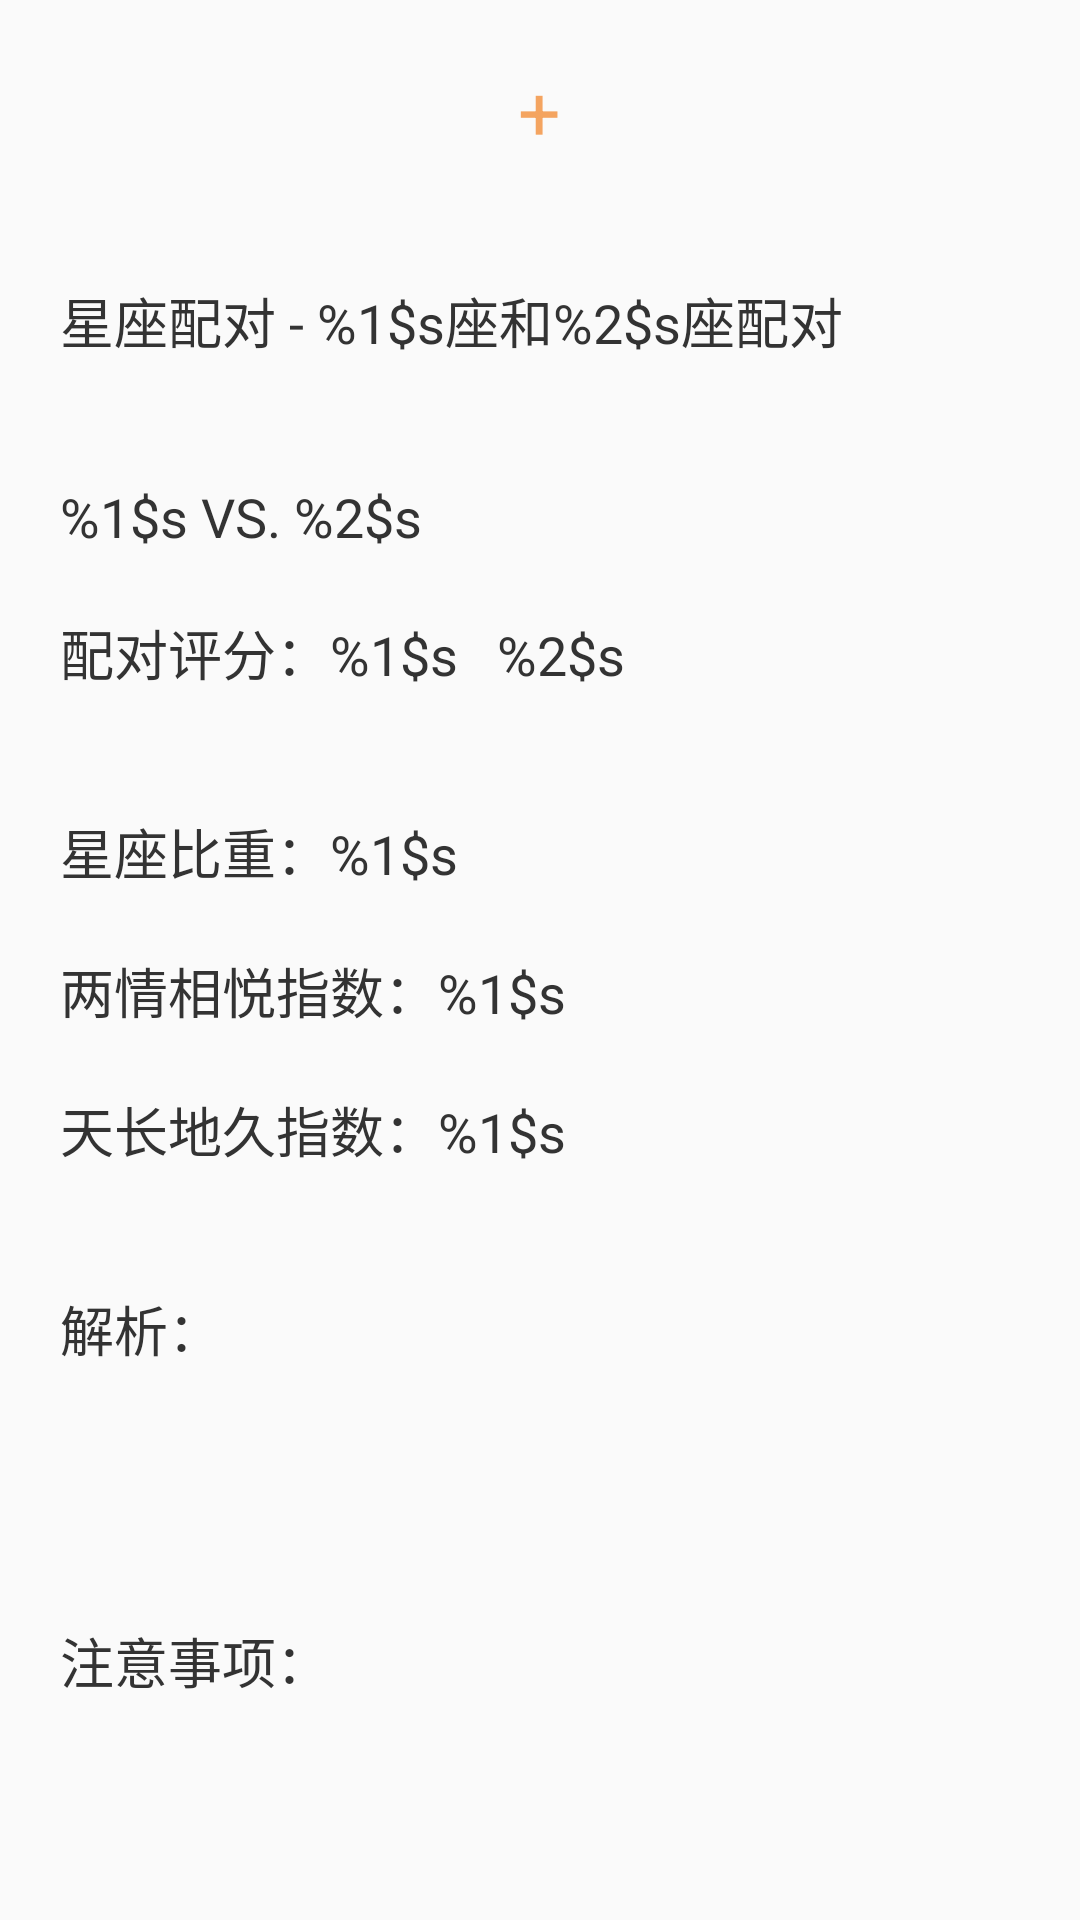

Reconstruct the res/layout file that produces this screen, plus the resources it refers to.
<!-- AndroidManifest.xml: application theme AppTheme -->
<!-- res/layout/activity_info.xml -->
<?xml version="1.0" encoding="utf-8"?>
<LinearLayout xmlns:android="http://schemas.android.com/apk/res/android"
    android:layout_width="match_parent"
    android:layout_height="match_parent"
    android:orientation="vertical">

    <LinearLayout
        android:layout_width="match_parent"
        android:layout_height="wrap_content"
        android:gravity="center"
        android:orientation="horizontal"
        android:padding="20dp">

        <ImageView
            android:id="@+id/icon_men"
            android:layout_width="wrap_content"
            android:layout_height="wrap_content"
            android:src="@mipmap/baiyang" />

        <TextView
            android:layout_width="wrap_content"
            android:layout_height="wrap_content"
            android:layout_marginLeft="15dp"
            android:layout_marginRight="15dp"
            android:text="+"
            android:textColor="#F4A460"
            android:textSize="25sp" />

        <ImageView
            android:id="@+id/icon_women"
            android:layout_width="wrap_content"
            android:layout_height="wrap_content"
            android:src="@mipmap/baiyang" />

    </LinearLayout>

    <ScrollView
        android:layout_width="match_parent"
        android:layout_height="match_parent"
        android:scrollbars="vertical">


        <LinearLayout
            android:padding="20dp"
            android:layout_width="match_parent"
            android:layout_height="wrap_content"
            android:orientation="vertical"
            android:paddingLeft="20dp">

            <TextView
                android:id="@+id/match_title"
                android:layout_width="match_parent"
                android:layout_height="wrap_content"
                android:text="@string/match_title"
                android:textColor="@color/def_black"
                android:textSize="@dimen/textsize" />

            <TextView
                android:id="@+id/match_vs"
                android:layout_width="match_parent"
                android:layout_height="wrap_content"
                android:layout_marginTop="40dp"
                android:text="@string/match_vs"
                android:textColor="@color/def_black"
                android:textSize="@dimen/textsize" />

            <TextView
                android:id="@+id/match_pingfen"
                android:layout_width="match_parent"
                android:layout_height="wrap_content"
                android:layout_marginTop="20dp"
                android:text="@string/match_pingfen"
                android:textColor="@color/def_black"
                android:textSize="@dimen/textsize" />

            <TextView
                android:id="@+id/match_bizhong"
                android:layout_width="match_parent"
                android:layout_height="wrap_content"
                android:layout_marginTop="40dp"
                android:text="@string/match_bizhong"
                android:textColor="@color/def_black"
                android:textSize="@dimen/textsize" />
            <TextView
                android:id="@+id/xiangyue"
                android:layout_width="match_parent"
                android:layout_height="wrap_content"
                android:layout_marginTop="20dp"
                android:text="@string/match_xiangyue"
                android:textColor="@color/def_black"
                android:textSize="@dimen/textsize" />
            <TextView
                android:id="@+id/tcdj"
                android:layout_width="match_parent"
                android:layout_height="wrap_content"
                android:layout_marginTop="20dp"
                android:text="@string/match_tcdj"
                android:textColor="@color/def_black"
                android:textSize="@dimen/textsize" />


            <TextView
                android:layout_width="match_parent"
                android:layout_height="wrap_content"
                android:layout_marginTop="40dp"
                android:text="解析："
                android:textColor="@color/def_black"
                android:textSize="@dimen/textsize" />

            <TextView
                android:id="@+id/lianai"
                android:layout_width="match_parent"
                android:layout_height="wrap_content"
                android:layout_marginTop="20dp"
                android:textColor="@color/def_black"
                android:textSize="@dimen/textsize" />

            <TextView
                android:layout_width="match_parent"
                android:layout_height="wrap_content"
                android:layout_marginTop="40dp"
                android:text="注意事项："
                android:textColor="@color/def_black"
                android:textSize="@dimen/textsize" />

            <TextView
                android:id="@+id/zhuyi"
                android:layout_width="match_parent"
                android:layout_height="wrap_content"
                android:layout_marginTop="20dp"
                android:textColor="@color/def_black"
                android:textSize="@dimen/textsize" />

        </LinearLayout>

    </ScrollView>
</LinearLayout>
<!-- resources referenced by this layout -->
<resources>
  <color name="def_black">#333333</color>
  <dimen name="textsize">18sp</dimen>
  <string name="match_bizhong">星座比重：%1$s</string>
  <string name="match_pingfen">配对评分：%1$s   %2$s</string>
  <string name="match_tcdj">天长地久指数：%1$s</string>
  <string name="match_title">星座配对 - %1$s座和%2$s座配对</string>
  <string name="match_vs">%1$s VS. %2$s</string>
  <string name="match_xiangyue">两情相悦指数：%1$s</string>
  <style name="AppTheme" parent="Theme.AppCompat.Light.DarkActionBar">
          
          <item name="colorPrimary">@color/colorPrimary</item>
          <item name="colorPrimaryDark">@color/colorPrimaryDark</item>
          <item name="colorAccent">@color/colorAccent</item>
      </style>
  <color name="colorPrimary">#6200EE</color>
  <color name="colorPrimaryDark">#3700B3</color>
  <color name="colorAccent">#03DAC5</color>
</resources>
